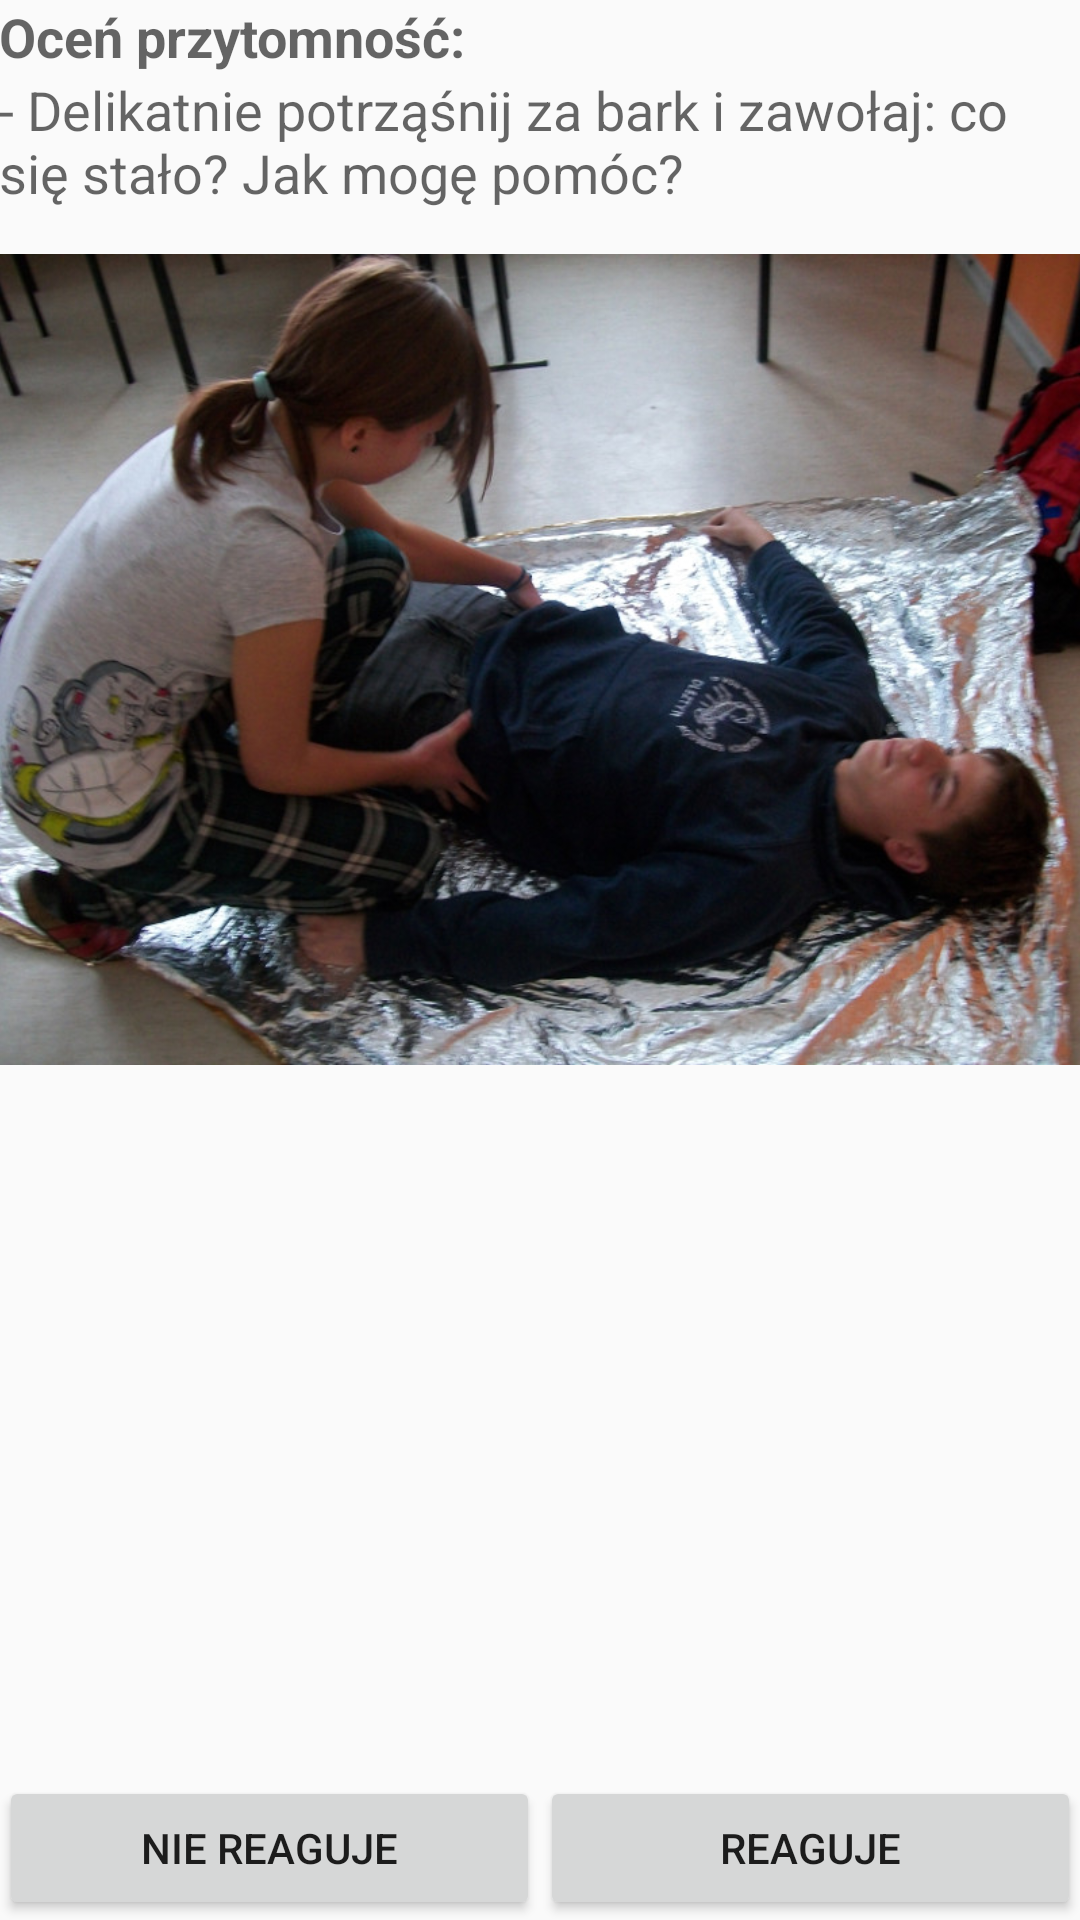

This screen was rendered from an Android layout file. Write that file and the resources it references.
<!-- AndroidManifest.xml: application theme Theme.AppCompat.Light -->
<!-- res/layout/ocena_przytomnosci.xml -->
<?xml version="1.0" encoding="utf-8"?>
<LinearLayout xmlns:android="http://schemas.android.com/apk/res/android"
    android:layout_width="match_parent"
    android:layout_height="match_parent"
    android:orientation="vertical"
    android:paddingBottom="@dimen/activity_vertical_margin"
    android:paddingLeft="@dimen/activity_horizontal_margin"
    android:paddingRight="@dimen/activity_horizontal_margin"
    android:paddingTop="@dimen/activity_vertical_margin"
    android:scrollbars="vertical" >

    <ScrollView
        android:layout_width="match_parent"
        android:layout_height="0dp"
        android:layout_weight="1" >

        <LinearLayout
            android:layout_width="match_parent"
            android:layout_height="wrap_content"
            android:orientation="vertical" >

            <TextView
                android:textStyle="bold"
                android:layout_width="wrap_content"
                android:layout_height="wrap_content"
                android:text="@string/ocena_przytomnosci_polecenie"
                android:textAppearance="?android:attr/textAppearanceMedium" />
         
            <TextView
                android:layout_width="wrap_content"
                android:layout_height="wrap_content"
                android:text="@string/ocena_przytomnosci_punkt_2"
                android:textAppearance="?android:attr/textAppearanceMedium" />

           
            <ImageView
                android:id="@+id/imageView1"
                android:layout_width="wrap_content"
                android:layout_height="wrap_content"
                android:layout_marginTop="15dp"
                android:adjustViewBounds="true"
                android:src="@drawable/przykladowe_zdjecie" />
        </LinearLayout>
    </ScrollView>
    
    <LinearLayout
        android:layout_width="match_parent"
        android:layout_height="wrap_content"
        android:orientation="horizontal" >

        <Button
            android:id="@+id/buttonNieReaguje"
            android:layout_width="0dp"
            android:layout_height="wrap_content"
            android:layout_weight="1"
            android:text="@string/ocena_przytomnosci_punkt_nie_reaguje" />

        <Button
            android:id="@+id/buttonReaguje"
            android:layout_width="0dp"
            android:layout_height="wrap_content"
            android:layout_weight="1"
            android:text="@string/ocena_przytomnosci_punkt_reaguje" />
    </LinearLayout>

</LinearLayout>
<!-- resources referenced by this layout -->
<resources>
  <!-- drawable przykladowe_zdjecie: jpg bitmap (drawable-hdpi, 160640 bytes) -->
  <string name="ocena_przytomnosci_polecenie">Oceń przytomność: </string>
  <string name="ocena_przytomnosci_punkt_2">- Delikatnie potrząśnij za bark i zawołaj: co się stało? Jak mogę pomóc?</string>
  <string name="ocena_przytomnosci_punkt_nie_reaguje">nie reaguje</string>
  <string name="ocena_przytomnosci_punkt_reaguje">reaguje</string>
</resources>
